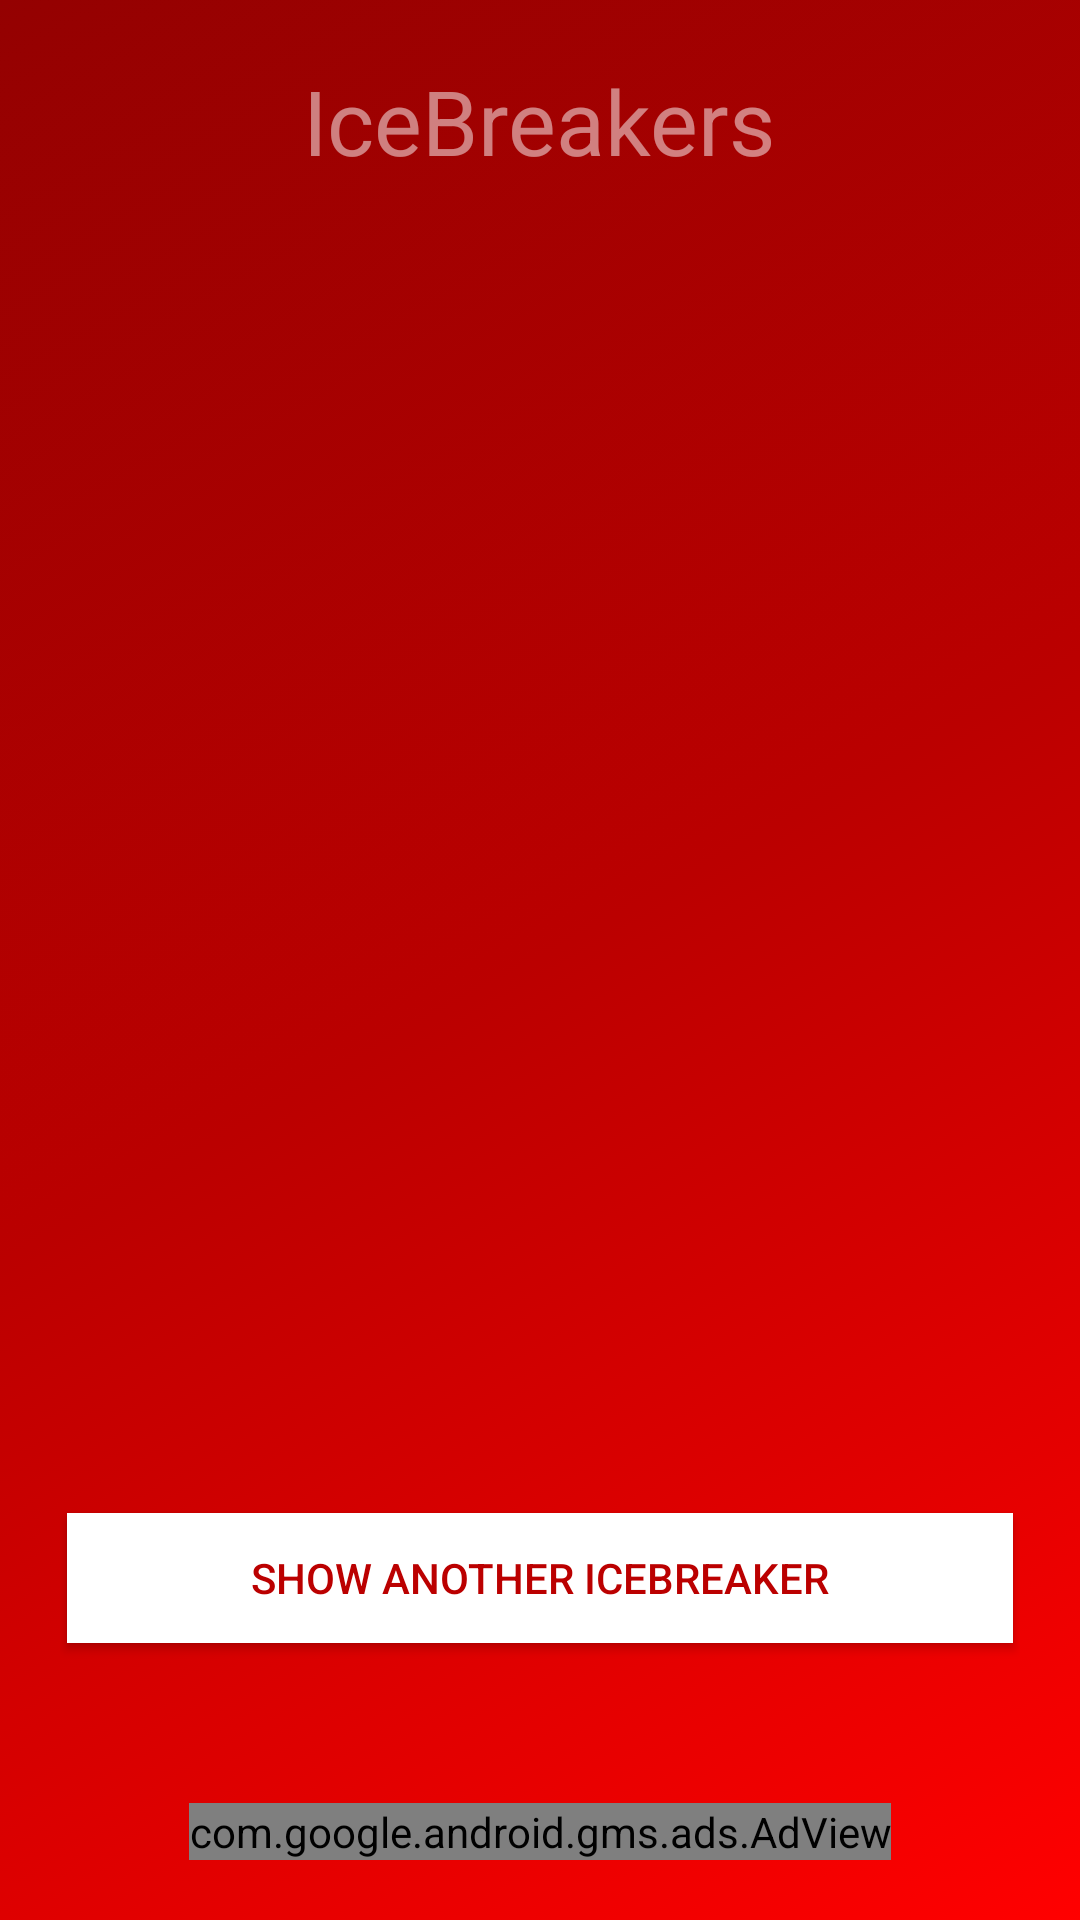

Here is an Android app screen rendered from its layout file. Give the layout XML and the strings, colors and styles it references.
<!-- AndroidManifest.xml: application theme AppTheme -->
<!-- res/layout/activity_icebreakers.xml -->
<RelativeLayout xmlns:android="http://schemas.android.com/apk/res/android"
    xmlns:tools="http://schemas.android.com/tools"
    xmlns:ads="http://schemas.android.com/apk/res-auto"
    android:id="@+id/IceBreakerScreen"
    android:layout_width="match_parent"
    android:layout_height="match_parent"
    android:background="@drawable/icebreakersbackground"
    android:paddingLeft="@dimen/activity_horizontal_margin"
    android:paddingTop="@dimen/activity_vertical_margin"
    android:paddingRight="@dimen/activity_horizontal_margin"
    android:paddingBottom="@dimen/activity_vertical_margin"
    tools:context=".Pages.MainActivity">

    <TextView
        android:layout_width="wrap_content"
        android:layout_height="match_parent"
        android:layout_alignParentTop="true"
        android:layout_centerHorizontal="true"
        android:text="@string/IceBreakers"
        android:textColor="#80ffffff"
        android:textSize="30sp" />

    <TextView
        android:id="@+id/IcebreakerTextView"
        android:layout_width="wrap_content"
        android:layout_height="wrap_content"
        android:layout_alignParentStart="true"
        android:layout_centerVertical="true"
        android:gravity="center"
        android:textColor="@android:color/white"
        android:textSize="24sp" />


    <Button
        android:id="@+id/showIcebreakerButton"
        android:layout_width="match_parent"
        android:layout_height="wrap_content"
        android:layout_alignParentStart="true"
        android:layout_alignParentBottom="true"
        android:layout_marginBottom="70dp"
        android:background="@drawable/homebuttonselector"
        android:onClick="IceBreakersgo"
        android:text="@string/Fun_IceButton"
        android:textColor="#BB0000" />


    <com.google.android.gms.ads.AdView
        android:id="@+id/adView"
        android:layout_width="wrap_content"
        android:layout_height="wrap_content"
        android:layout_centerHorizontal="true"
        android:layout_alignParentBottom="true"
        ads:adSize="BANNER"
        ads:adUnitId="@string/banner_ad_unit_id">
    </com.google.android.gms.ads.AdView>



</RelativeLayout>
<!-- resources referenced by this layout -->
<resources>
  <dimen name="activity_horizontal_margin">20dp</dimen>
  <dimen name="activity_vertical_margin">20dp</dimen>
  <!-- drawable homebuttonselector (drawable) -->
  <?xml version="1.0" encoding="utf-8"?>
  <selector xmlns:android="http://schemas.android.com/apk/res/android">
      <item android:drawable="@drawable/homebuttonpressed" android:state_pressed="true" />
      <item android:drawable="@drawable/homebuttonnormal" android:state_focused="false" />
  </selector>
  <!-- drawable icebreakersbackground (drawable) -->
  <?xml version="1.0" encoding="UTF-8"?>
  <selector xmlns:android="http://schemas.android.com/apk/res/android">
      <item>
          <shape>
              <gradient android:angle="135" android:centerColor="#BB0000" android:endColor="#940101" android:startColor="#FF0000" />
          </shape>
      </item>
  </selector>
  <string name="Fun_IceButton">Show Another Icebreaker</string>
  <string name="IceBreakers">IceBreakers</string>
  <string name="banner_ad_unit_id">ca-app-pub-3940256099942544/6300978111</string>
  <style name="AppTheme" parent="Theme.AppCompat.Light.NoActionBar" />
  <!-- drawable homebuttonpressed (drawable) -->
  <?xml version="1.0" encoding="UTF-8"?>
  <layer-list xmlns:android="http://schemas.android.com/apk/res/android">
  
  
      <item
          android:bottom="1dp"
          android:left="1dp"
          android:right="1dp"
          android:top="1dp">
          <shape xmlns:android="http://schemas.android.com/apk/res/android"
              android:shape="rectangle">
              <gradient
                  android:angle="270"
                  android:endColor="#ffffff"
                  android:startColor="#ffffff" />
              <padding
                  android:bottom="-5dp"
                  android:left="-5dp"
                  android:right="-5dp"
                  android:top="-5dp" />
  
          </shape>
  
      </item>
  </layer-list>
  <!-- drawable homebuttonnormal (drawable) -->
  <?xml version="1.0" encoding="utf-8"?>
  <layer-list xmlns:android="http://schemas.android.com/apk/res/android">
  
  
      
  
      <item
          android:bottom="2.5dp"
          android:left="2.5dp"
          android:right="2.5dp"
          android:top="2.5dp">
          <shape xmlns:android="http://schemas.android.com/apk/res/android"
              android:shape="rectangle">
              <stroke
                  android:width="1dp"
                  android:color="#ffffff" />
              <gradient
                  android:angle="270"
                  android:endColor="#ffffff"
                  android:startColor="#ffffff" />
              <padding
                  android:bottom="10dp"
                  android:left="10dp"
                  android:right="10dp"
                  android:top="10dp" />
  
          </shape>
  
      </item>
  
  </layer-list>
</resources>
